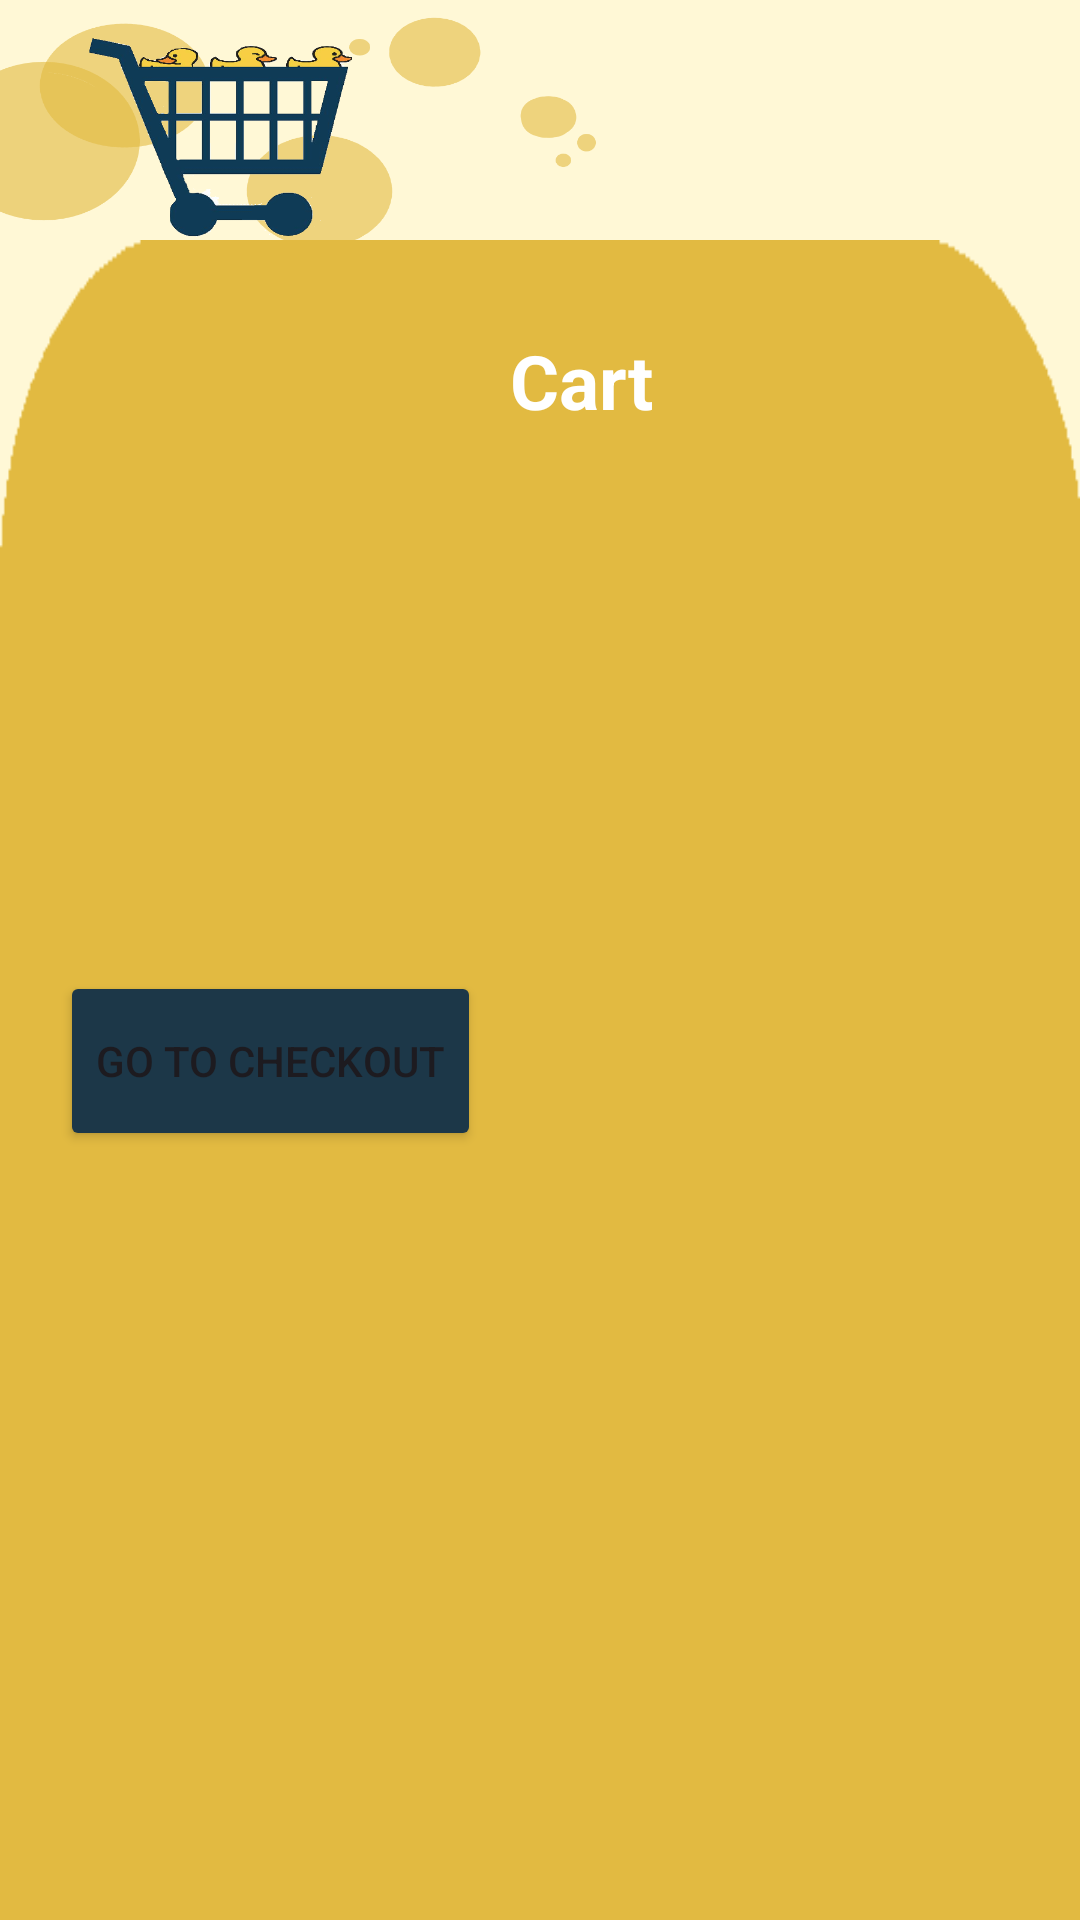

Produce the Android XML layout that renders to this screen, including the resource entries it uses.
<!-- AndroidManifest.xml: application theme Theme.InternshipProj1 -->
<!-- res/layout/activity_cart_home.xml -->
<?xml version="1.0" encoding="utf-8"?>
<androidx.appcompat.widget.LinearLayoutCompat
    xmlns:android="http://schemas.android.com/apk/res/android"
    xmlns:app="http://schemas.android.com/apk/res-auto"
    xmlns:tools="http://schemas.android.com/tools"
    android:layout_width="match_parent"
    android:layout_height="match_parent"
    android:background="#FFF8D6"
    android:orientation="vertical"
    tools:context=".CartHome">

    <ImageView
        android:layout_width="match_parent"
        android:layout_height="80dp"
        android:src="@drawable/banner1"
        android:scaleType="fitXY"></ImageView>

    <ScrollView
        android:layout_width="match_parent"
        android:background="@drawable/menu1"
        android:layout_height="580dp">

        <androidx.appcompat.widget.LinearLayoutCompat
            xmlns:android="http://schemas.android.com/apk/res/android"
            xmlns:tools="http://schemas.android.com/tools"
            android:layout_width="match_parent"
            android:layout_height="match_parent"
            android:layout_marginTop="20dp"
            android:orientation="vertical">
            <TextView
                android:layout_width="wrap_content"
                android:layout_height="wrap_content"
                android:text="Cart"
                android:textSize="25dp"
                android:textStyle="bold"
                android:textColor="#FFFFFF"
                android:layout_marginTop="10dp"
                android:layout_marginLeft="170dp"></TextView>

            <androidx.recyclerview.widget.RecyclerView
                android:layout_width="match_parent"
                android:layout_height="100dp"
                android:layout_margin="30dp"
                android:id="@+id/cartrev"></androidx.recyclerview.widget.RecyclerView>

            <Button
                android:layout_width="wrap_content"
                android:layout_height="60dp"
                android:backgroundTint="#1C3748"
                android:text="Go To Checkout"
                android:layout_margin="20dp"
                android:id="@+id/ToCheckout"></Button>

        </androidx.appcompat.widget.LinearLayoutCompat>

    </ScrollView>


    
    <LinearLayout
        android:layout_width="350dp"
        android:layout_height="50dp"
        android:orientation="horizontal">

        <Button
            android:layout_width="75dp"
            android:layout_height="40dp"
            android:layout_marginLeft="10dp"
            android:layout_marginBottom="50dp"
            android:backgroundTint="#D19525"
            android:foreground="@drawable/homeicon"
            android:id="@+id/HomeButton"></Button>

        <Button
            android:id="@+id/SearchButton"
            android:layout_width="75dp"
            android:layout_height="40dp"
            android:layout_marginLeft="10dp"
            android:layout_marginBottom="5dp"
            android:backgroundTint="#D19525"
            android:foreground="@drawable/searchicon"></Button>
        <Button
            android:layout_width="75dp"
            android:layout_height="40dp"
            android:layout_marginLeft="10dp"
            android:layout_marginBottom="5dp"
            android:backgroundTint="#D19525"
            android:foreground="@drawable/carticon"
            android:id="@+id/CartButton"></Button>
        <Button
            android:layout_width="75dp"
            android:layout_height="40dp"
            android:layout_marginLeft="10dp"
            android:layout_marginBottom="5dp"
            android:backgroundTint="#D19525"
            android:foreground="@drawable/profileicon"
            android:id="@+id/ProfileButton"></Button>

    </LinearLayout>

</androidx.appcompat.widget.LinearLayoutCompat>
<!-- resources referenced by this layout -->
<resources>
  <!-- drawable banner1: png bitmap (drawable, 97502 bytes) -->
  <!-- drawable carticon: png bitmap (drawable, 7161 bytes) -->
  <!-- drawable homeicon: png bitmap (drawable, 4036 bytes) -->
  <!-- drawable menu1: png bitmap (drawable, 2481 bytes) -->
  <!-- drawable profileicon: png bitmap (drawable, 7303 bytes) -->
  <!-- drawable searchicon: png bitmap (drawable, 8004 bytes) -->
  <style name="Theme.InternshipProj1" parent="Base.Theme.InternshipProj1" />
  <style name="Base.Theme.InternshipProj1" parent="Theme.Material3.DayNight.NoActionBar">
          
          
      </style>
</resources>
